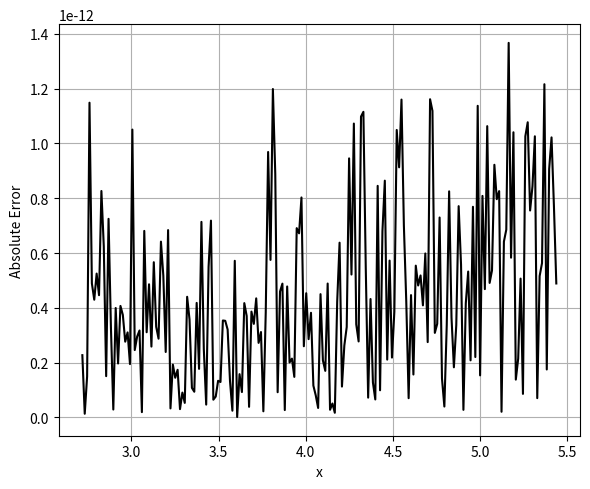
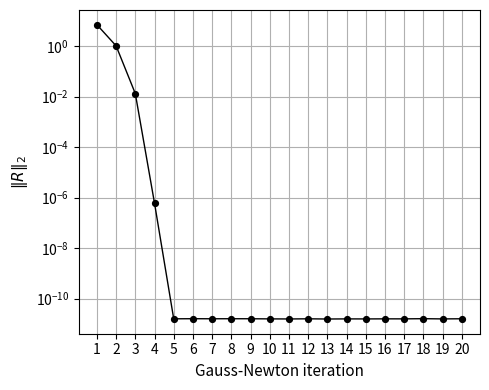

The script that saved these images, in order:
#!/usr/bin/env python
# coding: utf-8

# In[4]:


import numpy as np
import matplotlib.pyplot as plt
from scipy.linalg import lstsq
import time

#========================================================
# Initial Parameters
#========================================================
N = 26         # number of hidden neurons
M = 35         # collocation points for Gauss-Newton iteration
M_init = 35    # collocation points for initialization
a = np.e
b = 2*np.e      # interval [e, 2e]
tol = 1e-12
maxit = 20
damping = 1.0

# Random seed for reproducibility
seed = 12

#========================================================
# Exact solution
#========================================================
def u_exact(x):
    return np.log(np.log(x))

#========================================================
# PIELM hidden-layer weights and biases
#========================================================
np.random.seed(seed)

# Random input-to-hidden weights and biases
# These remain fixed throughout the calculation
w = np.random.uniform(-1.0, 1.0, N)
bias = np.random.uniform(-1.0, 1.0, N)

#========================================================
# Activation function and derivatives
#========================================================
def activation(z):
    return np.tanh(z)

def activation_d1(z):
    return 1.0 - np.tanh(z)**2

def activation_d2(z):
    return -2.0 * np.tanh(z) * (1.0 - np.tanh(z)**2)

#========================================================
# Step 1 (Initialization--linearized system)
#========================================================
x_init = np.linspace(a, b, M_init+2)[1:-1]

# Hidden-layer argument
z_init = x_init[:, None] * w[None, :] + bias[None, :]

# Hidden-layer output
H_init = activation(z_init)

# First derivative with respect to x
H1_init = (
    activation_d1(z_init)
    * w[None, :]
)

# Second derivative with respect to x
H2_init = (
    activation_d2(z_init)
    * w[None, :]**2
)

# Linearized equation:
# x²u'' + 1/log(x) = 0
A_init = (x_init[:, None]**2) * H2_init
rhs_init = -1/np.log(x_init)

#========================================================
# Boundary conditions at x=a
#========================================================
z_bc = a * w + bias

bc_vals = activation(z_bc)

bc_d1val = (
    activation_d1(z_bc) * w
)

A_init = np.vstack([
    A_init,
    bc_vals,
    bc_d1val
])

rhs_init = np.concatenate([
    rhs_init,
    [0.0, 1/np.e]
])

#========================================================
# Solve for initial beta
#========================================================
t0 = time.time()

beta_init = lstsq(
    A_init,
    rhs_init,
    lapack_driver='gelsy'
)[0]

t_initial = time.time() - t0

print(f"Initialization time = {t_initial:.5f} s")
print("")

#========================================================
# Step 2 (Gauss-Newton Iteration)
#========================================================
k = np.arange(M+2)

x_cgl = np.cos(np.pi * k / (M+1))

x_col = a + (b - a) * (x_cgl[1:-1] + 1) / 2

#========================================================
# Hidden-layer functions at collocation points
#========================================================
z_col = (
    x_col[:, None] * w[None, :]
    + bias[None, :]
)

Phi_c = activation(z_col)

Phi1_c = (
    activation_d1(z_col)
    * w[None, :]
)

Phi2_c = (
    activation_d2(z_col)
    * w[None, :]**2
)

#========================================================
# Residual and Jacobian
#========================================================
def residual_and_jacobian(beta):

    uprime = beta @ Phi1_c.T
    upp = beta @ Phi2_c.T

    F = np.zeros(M+2)
    J = np.zeros((M+2, N))

    # PDE residual
    F[:M] = (
        (x_col**2) * upp
        + (x_col * uprime)**2
        + 1/np.log(x_col)
    )

    # Jacobian
    J[:M, :] = (
        (x_col**2)[:, None] * Phi2_c
        + (2 * (x_col * uprime) * x_col)[:, None]
        * Phi1_c
    )

    # Boundary condition: u(a) = 0
    F[M] = beta @ bc_vals
    J[M, :] = bc_vals

    # Boundary condition: u'(a) = 1/e
    F[M+1] = beta @ bc_d1val - 1/np.e
    J[M+1, :] = bc_d1val

    return F, J

#========================================================
# Gauss-Newton iteration
#========================================================
beta = beta_init.copy()
res_history = []

t_start = time.time()

for k in range(maxit):

    F, J = residual_and_jacobian(beta)

    Fnrm = np.linalg.norm(F)
    res_history.append(Fnrm)

    print(
        f"Gauss-Newton iter {k+1:2d}: "
        f"residual = {Fnrm:.2e}"
    )

    # QR-based least-squares solution
    delta = lstsq(
        J,
        -F,
        lapack_driver='gelsy'
    )[0]

    # Store old beta
    beta_old = beta.copy()

    # Damped Gauss-Newton update
    beta += damping * delta

    # Relative change in beta
    rel_change = (
        np.linalg.norm(beta - beta_old)
        / np.linalg.norm(beta_old)
    )

    # Stopping criterion
    if rel_change < tol:
        break

t_newton = time.time() - t_start

print(f"\nGauss-Newton time = {t_newton:.4f} s")
print(f"Total time = {t_initial + t_newton:.4f} s")

#========================================================
# Postprocessing
#========================================================
x_test = np.linspace(a, b, 200)

z_test = (
    x_test[:, None] * w[None, :]
    + bias[None, :]
)

Phi_test = activation(z_test)

u_approx = Phi_test @ beta

u_ex = u_exact(x_test)

abs_err = np.abs(u_ex - u_approx)

RMS_err = np.sqrt(np.mean(abs_err**2))

print("")
print(f"Linf error = {np.max(abs_err):.2e}, RMS error = {RMS_err:.2e}")

#========================================================
# Absolute error plot
#========================================================
plt.figure(figsize=(6, 5))

plt.plot(
    x_test,
    abs_err,
    "k-",
    linewidth=1.5
)

plt.xlabel("x")
plt.ylabel("Absolute Error")
plt.grid(True)

plt.tight_layout()

# plt.savefig(
#     "Figure1_a_PIELM.pdf",
#     bbox_inches="tight"
# )

plt.show()

#========================================================
# Residual vs Gauss-Newton Iteration
#========================================================
iters = np.arange(1, len(res_history) + 1)

plt.figure(figsize=(5, 4))

plt.semilogy(
    iters,
    res_history,
    linestyle='-',
    marker='o',
    markersize=4,
    markeredgewidth=1.2,
    markeredgecolor='black',
    linewidth=1,
    color='black'
)

plt.xlabel(
    "Gauss-Newton iteration",
    fontsize=11
)

plt.ylabel(
    r"$\|R\|_2$",
    fontsize=11
)

plt.xticks(iters)
plt.grid()

plt.tight_layout()

# plt.savefig(
#     "Figure1_r_PIELM.pdf",
#     bbox_inches="tight"
# )

plt.show()


# In[ ]:
